Run: headless pygame with SDL's dummy video driver; simulated clock (each Clock.tick advances the game by its frame time, no real sleeping); random seed 0; keys injected as events and as key.get_pressed() state; mouse plan: one left click at the window centre at the start of phase 2, then a move to the lower-right quarter at the start of phase 3.
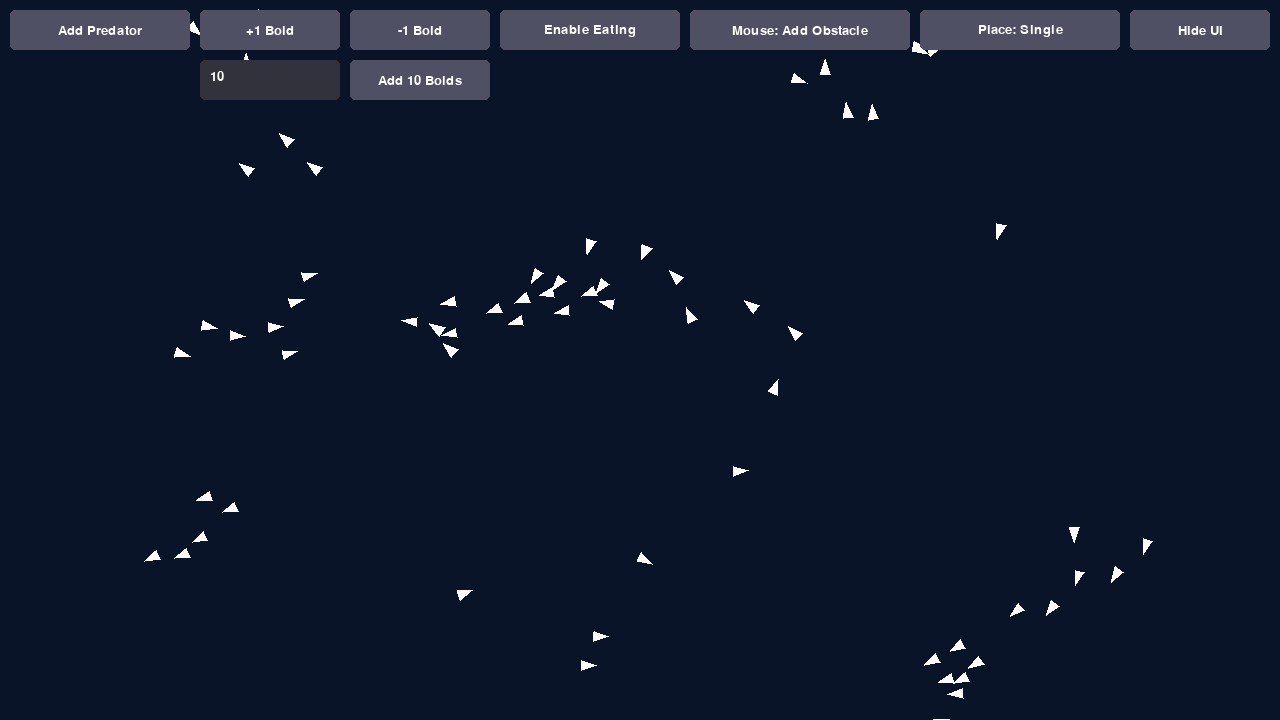
Frame 1 of 4 · flips 1–60 · no input
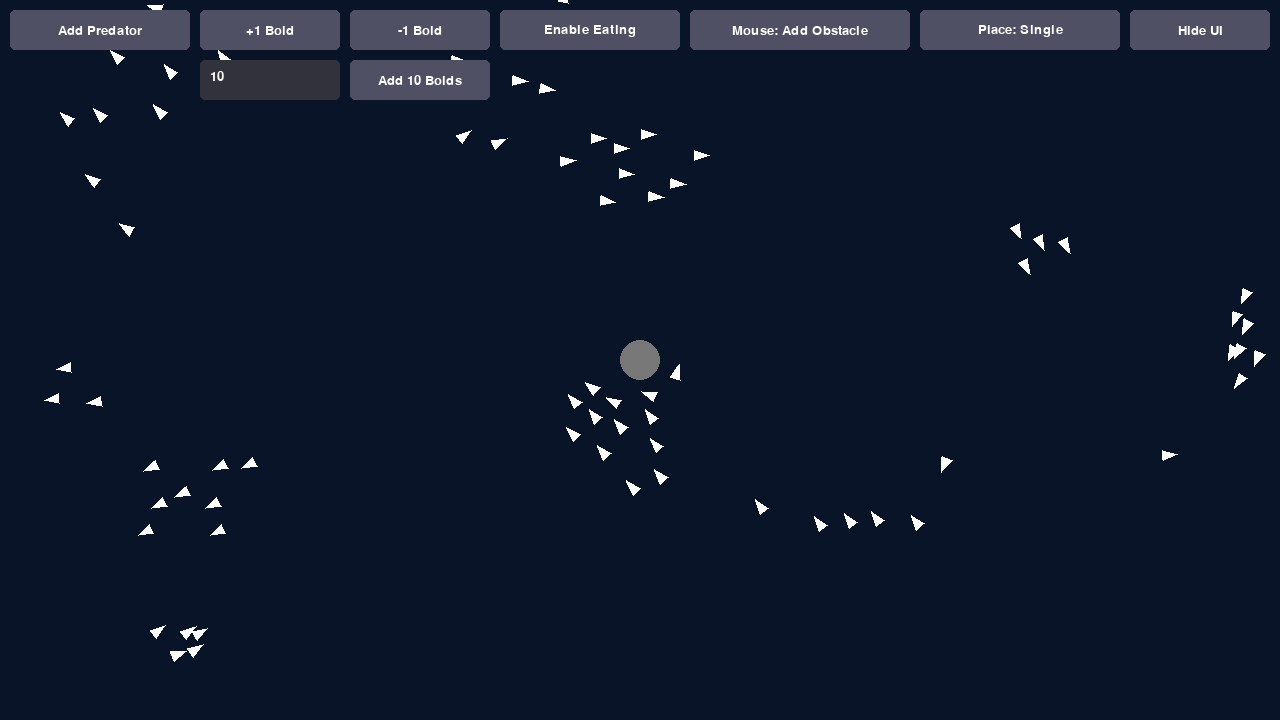
Frame 2 of 4 · flips 61–180 · clicked the window centre · tapped SPACE, RETURN · held RIGHT (→), D
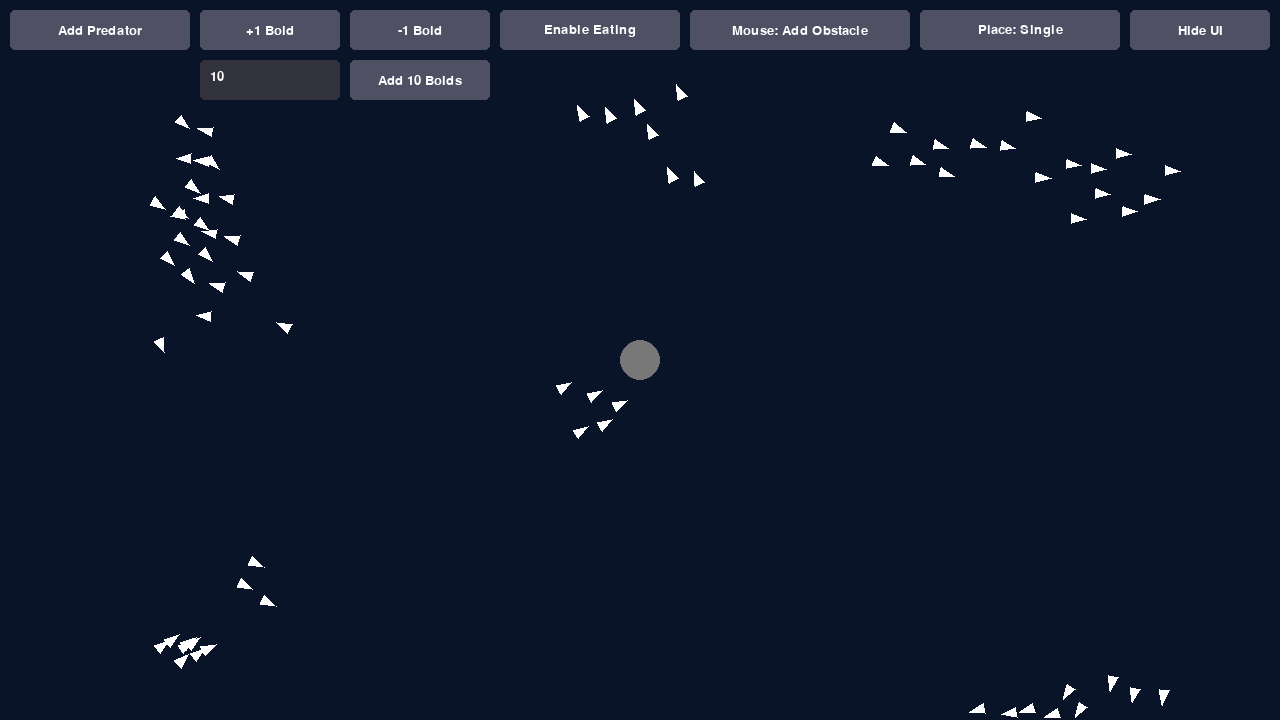
Frame 3 of 4 · flips 181–300 · moved the mouse to the lower-right quarter · held DOWN (↓), S
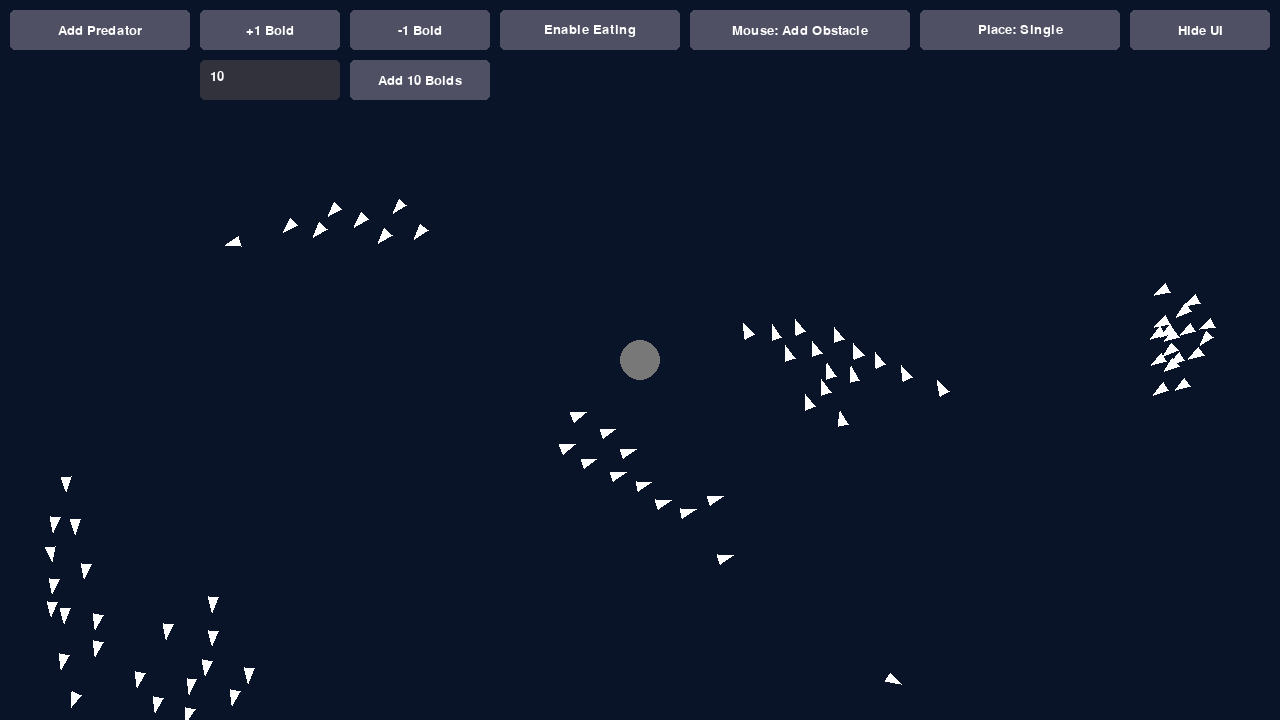
Frame 4 of 4 · flips 301–420 · held LEFT (←), A, UP (↑), W

The pygame program that drew these frames:

import pygame
import random
import math
import sys

# --- 常數設定 ---
SCREEN_WIDTH = 1280
SCREEN_HEIGHT = 720
BOID_COUNT = 75
BOID_SIZE = 5
MAX_SPEED = 4
MIN_SPEED = 2

# Boids 演算法參數
VISUAL_RANGE = 75
SEPARATION_DISTANCE = 25

# 規則權重
SEPARATION_FACTOR = 0.05
ALIGNMENT_FACTOR = 0.05
COHESION_FACTOR = 0.0005
EDGE_MARGIN = 50
TURN_FACTOR = 0.2
# 提高避障的權重，讓它成為更優先的行為
OBSTACLE_AVOIDANCE_FACTOR = 0.5

# 捕食者參數
PREDATOR_SIZE = 10
PREDATOR_SPEED = 4.5
PREDATOR_COLOR = (255, 60, 60)
PREDATOR_PEACEFUL_COLOR = (150, 0, 255)
PREDATOR_DETECTION_RANGE = 150
PREDATOR_AVOIDANCE_FACTOR = 0.25
HUNTING_FACTOR = 0.05
PREDATOR_EAT_DISTANCE = 7

# 環境參數
OBSTACLE_COLOR = (120, 120, 120)
OBSTACLE_RADIUS = 20

# UI 介面參數
FONT_SIZE = 20
BUTTON_TEXT_COLOR = (255, 255, 255)
BUTTON_COLOR = (80, 80, 100)
BUTTON_HOVER_COLOR = (120, 120, 150)
INPUT_BOX_COLOR = (50, 50, 60)
INPUT_BOX_ACTIVE_COLOR = (150, 150, 180)


PREDATOR_BUTTON_RECT = pygame.Rect(10, 10, 180, 40)
ADD_BOID_BUTTON_RECT = pygame.Rect(200, 10, 140, 40)
REMOVE_BOID_BUTTON_RECT = pygame.Rect(350, 10, 140, 40)
EAT_MODE_BUTTON_RECT = pygame.Rect(500, 10, 180, 40)
OBSTACLE_MODE_BUTTON_RECT = pygame.Rect(690, 10, 220, 40)
CONTINUOUS_PLACEMENT_BUTTON_RECT = pygame.Rect(920, 10, 200, 40)
TOGGLE_UI_BUTTON_RECT = pygame.Rect(SCREEN_WIDTH - 150, 10, 140, 40)

# 新增輸入框和其確認按鈕
INPUT_BOX_RECT = pygame.Rect(200, 60, 140, 40)
ADD_N_BOIDS_BUTTON_RECT = pygame.Rect(350, 60, 140, 40)


# --- Boid 類別 (獵物) ---
class Boid:
    def __init__(self):
        self.position = pygame.math.Vector2(
            random.uniform(EDGE_MARGIN, SCREEN_WIDTH - EDGE_MARGIN),
            random.uniform(EDGE_MARGIN, SCREEN_HEIGHT - EDGE_MARGIN),
        )
        angle = random.uniform(0, 2 * math.pi)
        self.velocity = pygame.math.Vector2(
            math.cos(angle), math.sin(angle)
        ) * random.uniform(MIN_SPEED, MAX_SPEED)
        self.acceleration = pygame.math.Vector2(0, 0)

    def update(self, boids, predators, obstacles):
        self.acceleration = pygame.math.Vector2(0, 0)

        separation_force = self.separation(boids)
        alignment_force = self.alignment(boids)
        cohesion_force = self.cohesion(boids)
        edge_force = self.avoid_edges()
        predator_force = self.avoid_predators(predators)
        obstacle_force = self.avoid_obstacles(obstacles)

        # 將避障力道的權重設為最高
        self.acceleration += obstacle_force * OBSTACLE_AVOIDANCE_FACTOR
        self.acceleration += separation_force * SEPARATION_FACTOR
        self.acceleration += alignment_force * ALIGNMENT_FACTOR
        self.acceleration += cohesion_force * COHESION_FACTOR
        self.acceleration += edge_force * TURN_FACTOR
        self.acceleration += predator_force * PREDATOR_AVOIDANCE_FACTOR

        self.velocity += self.acceleration

        speed = self.velocity.length()
        if speed > MAX_SPEED:
            self.velocity.scale_to_length(MAX_SPEED)
        elif speed < MIN_SPEED:
            self.velocity.scale_to_length(MIN_SPEED)

        self.position += self.velocity
        return []  # Return empty list for consistency

    def avoid_obstacles(self, obstacles):
        steering = pygame.math.Vector2(0, 0)
        for obs in obstacles:
            dist = self.position.distance_to(obs["center"])
            # 設定一個緩衝區，讓 boid 提早反應
            detection_buffer = 40
            detection_radius = obs["radius"] + detection_buffer

            if dist < detection_radius:
                # 計算一個遠離障礙物中心的力
                diff = self.position - obs["center"]
                # 距離越近，力道越強
                # 當 boid 在緩衝區邊緣時，力道為 0
                # 當 boid 接觸到障礙物時，力道最強
                if dist > 0:
                    strength = (detection_radius - dist) / detection_radius
                    diff.scale_to_length(strength * MAX_SPEED)

                steering += diff
        return steering

    def separation(self, boids):
        steering = pygame.math.Vector2(0, 0)
        count = 0
        for other in boids:
            if self is not other:
                distance = self.position.distance_to(other.position)
                if 0 < distance < SEPARATION_DISTANCE:
                    diff = self.position - other.position
                    diff /= distance
                    steering += diff
                    count += 1
        if count > 0:
            steering /= count
        return steering

    def alignment(self, boids):
        steering = pygame.math.Vector2(0, 0)
        count = 0
        for other in boids:
            if self is not other:
                distance = self.position.distance_to(other.position)
                if 0 < distance < VISUAL_RANGE:
                    steering += other.velocity
                    count += 1
        if count > 0:
            steering /= count
            if steering.length() > 0:
                steering.scale_to_length(MAX_SPEED)
            steering -= self.velocity
        return steering

    def cohesion(self, boids):
        steering = pygame.math.Vector2(0, 0)
        count = 0
        for other in boids:
            if self is not other:
                distance = self.position.distance_to(other.position)
                if 0 < distance < VISUAL_RANGE:
                    steering += other.position
                    count += 1
        if count > 0:
            steering /= count
            steering -= self.position
            if steering.length() > 0:
                steering.scale_to_length(MAX_SPEED)
            steering -= self.velocity
        return steering

    def avoid_edges(self):
        steering = pygame.math.Vector2(0, 0)
        if self.position.x < EDGE_MARGIN:
            steering.x = 1
        elif self.position.x > SCREEN_WIDTH - EDGE_MARGIN:
            steering.x = -1
        if self.position.y < EDGE_MARGIN:
            steering.y = 1
        elif self.position.y > SCREEN_HEIGHT - EDGE_MARGIN:
            steering.y = -1
        return steering

    def avoid_predators(self, predators):
        steering = pygame.math.Vector2(0, 0)
        for predator in predators:
            distance = self.position.distance_to(predator.position)
            if 0 < distance < PREDATOR_DETECTION_RANGE:
                diff = self.position - predator.position
                diff /= distance
                steering += diff
        return steering

    def draw(self, screen):
        angle = self.velocity.angle_to(pygame.math.Vector2(1, 0))
        p1 = self.position + pygame.math.Vector2(BOID_SIZE * 2, 0).rotate(-angle)
        p2 = self.position + pygame.math.Vector2(-BOID_SIZE, BOID_SIZE).rotate(-angle)
        p3 = self.position + pygame.math.Vector2(-BOID_SIZE, -BOID_SIZE).rotate(-angle)
        pygame.draw.polygon(screen, (255, 255, 255), [p1, p2, p3])


# --- Predator 類別 (捕食者) ---
class Predator(Boid):
    def __init__(self):
        super().__init__()
        self.velocity = (
            pygame.math.Vector2(
                random.uniform(-1, 1), random.uniform(-1, 1)
            ).normalize()
            * PREDATOR_SPEED
        )
        self.can_eat = False

    def update(self, boids, predators, obstacles):
        self.acceleration = pygame.math.Vector2(0, 0)

        closest_boid = None
        min_dist = float("inf")
        if boids:
            for boid in boids:
                dist = self.position.distance_to(boid.position)
                if dist < min_dist:
                    min_dist = dist
                    closest_boid = boid

        seek_force = pygame.math.Vector2(0, 0)
        if closest_boid:
            desired_velocity = closest_boid.position - self.position
            if desired_velocity.length() > 0:
                desired_velocity.scale_to_length(PREDATOR_SPEED)
                seek_force = desired_velocity - self.velocity

        edge_force = self.avoid_edges()
        obstacle_force = self.avoid_obstacles(obstacles)

        # 捕食者也需要避障
        self.acceleration += obstacle_force * OBSTACLE_AVOIDANCE_FACTOR * 1.5
        self.acceleration += edge_force * TURN_FACTOR * 2
        self.acceleration += seek_force * HUNTING_FACTOR

        self.velocity += self.acceleration
        if self.velocity.length() > PREDATOR_SPEED:
            self.velocity.scale_to_length(PREDATOR_SPEED)

        self.position += self.velocity

        boids_eaten = []
        if self.can_eat:
            for boid in boids:
                if self.position.distance_to(boid.position) < PREDATOR_EAT_DISTANCE:
                    boids_eaten.append(boid)
        return boids_eaten

    def draw(self, screen):
        current_color = PREDATOR_COLOR if self.can_eat else PREDATOR_PEACEFUL_COLOR
        angle = self.velocity.angle_to(pygame.math.Vector2(1, 0))
        p1 = self.position + pygame.math.Vector2(PREDATOR_SIZE * 2, 0).rotate(-angle)
        p2 = self.position + pygame.math.Vector2(-PREDATOR_SIZE, PREDATOR_SIZE).rotate(
            -angle
        )
        p3 = self.position + pygame.math.Vector2(-PREDATOR_SIZE, -PREDATOR_SIZE).rotate(
            -angle
        )
        pygame.draw.polygon(screen, current_color, [p1, p2, p3])


# --- 主程式 ---
def main():
    global SCREEN_WIDTH, SCREEN_HEIGHT

    pygame.init()
    screen = pygame.display.set_mode((SCREEN_WIDTH, SCREEN_HEIGHT), pygame.RESIZABLE)
    pygame.display.set_caption("Boids Simulation - Interactive World Builder")
    clock = pygame.time.Clock()
    font = pygame.font.Font(None, FONT_SIZE)

    boids = [Boid() for _ in range(BOID_COUNT)]
    predators = []
    obstacles = []

    predator_active = False
    predator_can_eat = False
    mouse_mode = "add_obstacle"
    ui_visible = True
    continuous_obstacle_placement = False

    # 新增給輸入框的變數
    input_text = "10"
    input_active = False

    def handle_boid_count_change(text_input):
        try:
            num = int(text_input)
            if num > 0:
                for _ in range(num):
                    boids.append(Boid())
            elif num < 0:
                num_to_remove = min(abs(num), len(boids))
                if num_to_remove > 0:
                    for _ in range(num_to_remove):
                        boids.pop(0)  # 移除最舊的
        except ValueError:
            return  # 輸入無效時不執行任何操作

    running = True
    while running:
        mouse_pos = pygame.mouse.get_pos()
        clicked_on_ui = False

        # 檢查是否有任何 UI 元素被懸停
        ui_hovered = False
        if ui_visible:
            all_buttons = [
                PREDATOR_BUTTON_RECT,
                ADD_BOID_BUTTON_RECT,
                REMOVE_BOID_BUTTON_RECT,
                EAT_MODE_BUTTON_RECT,
                OBSTACLE_MODE_BUTTON_RECT,
                CONTINUOUS_PLACEMENT_BUTTON_RECT,
                TOGGLE_UI_BUTTON_RECT,
                INPUT_BOX_RECT,
                ADD_N_BOIDS_BUTTON_RECT,
            ]
            for button in all_buttons:
                if button.collidepoint(mouse_pos):
                    ui_hovered = True
                    break

        for event in pygame.event.get():
            if event.type == pygame.QUIT:
                running = False

            # 視窗大小改變時，更新邊界並把超出範圍的個體拉回畫面內
            if event.type == pygame.VIDEORESIZE:
                SCREEN_WIDTH, SCREEN_HEIGHT = event.w, event.h
                screen = pygame.display.get_surface()
                TOGGLE_UI_BUTTON_RECT.x = SCREEN_WIDTH - 150
                for entity in boids + predators:
                    entity.position.x = min(max(entity.position.x, 0), SCREEN_WIDTH)
                    entity.position.y = min(max(entity.position.y, 0), SCREEN_HEIGHT)

            if event.type == pygame.KEYDOWN:
                if event.key == pygame.K_ESCAPE:
                    running = False
                if input_active:
                    if event.key == pygame.K_RETURN:
                        handle_boid_count_change(input_text)
                        input_text = "10"  # Reset
                    elif event.key == pygame.K_BACKSPACE:
                        input_text = input_text[:-1]
                    elif event.unicode == "-" and len(input_text) == 0:
                        input_text += event.unicode
                    elif event.unicode.isdigit():
                        input_text += event.unicode

            if event.type == pygame.MOUSEBUTTONDOWN:
                if event.button == 1:
                    if TOGGLE_UI_BUTTON_RECT.collidepoint(mouse_pos):
                        ui_visible = not ui_visible
                        clicked_on_ui = True

                    if ui_visible:
                        if PREDATOR_BUTTON_RECT.collidepoint(mouse_pos):
                            predator_active = not predator_active
                            clicked_on_ui = True
                        elif ADD_BOID_BUTTON_RECT.collidepoint(mouse_pos):
                            boids.append(Boid())
                            clicked_on_ui = True
                        elif REMOVE_BOID_BUTTON_RECT.collidepoint(mouse_pos):
                            if boids:
                                boids.pop(0)
                            clicked_on_ui = True
                        elif EAT_MODE_BUTTON_RECT.collidepoint(mouse_pos):
                            predator_can_eat = not predator_can_eat
                            clicked_on_ui = True
                        elif OBSTACLE_MODE_BUTTON_RECT.collidepoint(mouse_pos):
                            mouse_mode = (
                                "remove_obstacle"
                                if mouse_mode == "add_obstacle"
                                else "add_obstacle"
                            )
                            clicked_on_ui = True
                        elif CONTINUOUS_PLACEMENT_BUTTON_RECT.collidepoint(mouse_pos):
                            continuous_obstacle_placement = (
                                not continuous_obstacle_placement
                            )
                            clicked_on_ui = True
                        elif INPUT_BOX_RECT.collidepoint(mouse_pos):
                            input_active = True
                            clicked_on_ui = True
                        else:
                            input_active = False

                        if ADD_N_BOIDS_BUTTON_RECT.collidepoint(mouse_pos):
                            handle_boid_count_change(input_text)
                            clicked_on_ui = True

                    if not clicked_on_ui and not continuous_obstacle_placement:
                        if mouse_mode == "add_obstacle":
                            obstacles.append(
                                {
                                    "center": pygame.math.Vector2(mouse_pos),
                                    "radius": OBSTACLE_RADIUS,
                                }
                            )
                        elif mouse_mode == "remove_obstacle":
                            for obs in obstacles[:]:
                                if (
                                    pygame.math.Vector2(mouse_pos).distance_to(
                                        obs["center"]
                                    )
                                    < obs["radius"]
                                ):
                                    obstacles.remove(obs)
                                    break

        # --- 連續滑鼠操作 (新增/移除) ---
        mouse_pressed = pygame.mouse.get_pressed()
        if mouse_pressed[0] and continuous_obstacle_placement and not ui_hovered:
            if mouse_mode == "add_obstacle":
                obstacles.append(
                    {
                        "center": pygame.math.Vector2(mouse_pos),
                        "radius": OBSTACLE_RADIUS,
                    }
                )
            elif mouse_mode == "remove_obstacle":
                for obs in obstacles[:]:
                    if (
                        pygame.math.Vector2(mouse_pos).distance_to(obs["center"])
                        < obs["radius"]
                    ):
                        obstacles.remove(obs)
                        break  # 每幀只移除一個以獲得更好的控制

        if predator_active and not predators:
            predators.append(Predator())
        elif not predator_active and predators:
            predators.clear()
            predator_can_eat = False

        for p in predators:
            p.can_eat = predator_can_eat

        boids_to_remove = set()
        all_entities = boids + predators
        for entity in all_entities:
            eaten = entity.update(boids, predators, obstacles)
            if eaten:
                for boid in eaten:
                    boids_to_remove.add(boid)

        if boids_to_remove:
            boids = [boid for boid in boids if boid not in boids_to_remove]

        screen.fill((10, 20, 40))

        for obs in obstacles:
            pygame.draw.circle(screen, OBSTACLE_COLOR, obs["center"], obs["radius"])

        all_entities = boids + predators
        for entity in all_entities:
            entity.draw(screen)

        # --- 繪製 UI ---
        if ui_visible:
            # ... (所有按鈕的繪製邏輯)
            # 捕食者按鈕
            pred_button_color = (
                BUTTON_HOVER_COLOR
                if PREDATOR_BUTTON_RECT.collidepoint(mouse_pos)
                else BUTTON_COLOR
            )
            pygame.draw.rect(
                screen, pred_button_color, PREDATOR_BUTTON_RECT, border_radius=5
            )
            pred_text_str = "Remove Predator" if predator_active else "Add Predator"
            pred_text = font.render(pred_text_str, True, BUTTON_TEXT_COLOR)
            screen.blit(
                pred_text, pred_text.get_rect(center=PREDATOR_BUTTON_RECT.center)
            )

            # 單一增加 Boid 按鈕
            add_button_color = (
                BUTTON_HOVER_COLOR
                if ADD_BOID_BUTTON_RECT.collidepoint(mouse_pos)
                else BUTTON_COLOR
            )
            pygame.draw.rect(
                screen, add_button_color, ADD_BOID_BUTTON_RECT, border_radius=5
            )
            add_text = font.render("+1 Boid", True, BUTTON_TEXT_COLOR)
            screen.blit(
                add_text, add_text.get_rect(center=ADD_BOID_BUTTON_RECT.center)
            )

            # 單一移除 Boid 按鈕
            remove_button_color = (
                BUTTON_HOVER_COLOR
                if REMOVE_BOID_BUTTON_RECT.collidepoint(mouse_pos)
                else BUTTON_COLOR
            )
            pygame.draw.rect(
                screen, remove_button_color, REMOVE_BOID_BUTTON_RECT, border_radius=5
            )
            remove_text = font.render("-1 Boid", True, BUTTON_TEXT_COLOR)
            screen.blit(
                remove_text,
                remove_text.get_rect(center=REMOVE_BOID_BUTTON_RECT.center),
            )

            # 捕食模式按鈕
            eat_button_color = (
                BUTTON_HOVER_COLOR
                if EAT_MODE_BUTTON_RECT.collidepoint(mouse_pos)
                else BUTTON_COLOR
            )
            pygame.draw.rect(
                screen, eat_button_color, EAT_MODE_BUTTON_RECT, border_radius=5
            )
            eat_text_str = "Disable Eating" if predator_can_eat else "Enable Eating"
            eat_text = font.render(eat_text_str, True, BUTTON_TEXT_COLOR)
            screen.blit(
                eat_text, eat_text.get_rect(center=EAT_MODE_BUTTON_RECT.center)
            )

            # 滑鼠模式按鈕
            obstacle_button_color = (
                BUTTON_HOVER_COLOR
                if OBSTACLE_MODE_BUTTON_RECT.collidepoint(mouse_pos)
                else BUTTON_COLOR
            )
            pygame.draw.rect(
                screen,
                obstacle_button_color,
                OBSTACLE_MODE_BUTTON_RECT,
                border_radius=5,
            )
            obstacle_text_str = (
                "Mouse: Remove Obstacle"
                if mouse_mode == "remove_obstacle"
                else "Mouse: Add Obstacle"
            )
            obstacle_text = font.render(obstacle_text_str, True, BUTTON_TEXT_COLOR)
            screen.blit(
                obstacle_text,
                obstacle_text.get_rect(center=OBSTACLE_MODE_BUTTON_RECT.center),
            )

            # 連續放置模式按鈕
            continuous_button_color = (
                BUTTON_HOVER_COLOR
                if CONTINUOUS_PLACEMENT_BUTTON_RECT.collidepoint(mouse_pos)
                else BUTTON_COLOR
            )
            pygame.draw.rect(
                screen,
                continuous_button_color,
                CONTINUOUS_PLACEMENT_BUTTON_RECT,
                border_radius=5,
            )
            continuous_text_str = (
                "Place: Continuous"
                if continuous_obstacle_placement
                else "Place: Single"
            )
            continuous_text = font.render(
                continuous_text_str, True, BUTTON_TEXT_COLOR
            )
            screen.blit(
                continuous_text,
                continuous_text.get_rect(
                    center=CONTINUOUS_PLACEMENT_BUTTON_RECT.center
                ),
            )

            # 輸入框和相關按鈕
            input_box_color = (
                INPUT_BOX_ACTIVE_COLOR if input_active else INPUT_BOX_COLOR
            )
            pygame.draw.rect(
                screen, input_box_color, INPUT_BOX_RECT, border_radius=5
            )
            input_surface = font.render(input_text, True, BUTTON_TEXT_COLOR)
            screen.blit(
                input_surface, (INPUT_BOX_RECT.x + 10, INPUT_BOX_RECT.y + 10)
            )

            add_n_button_color = (
                BUTTON_HOVER_COLOR
                if ADD_N_BOIDS_BUTTON_RECT.collidepoint(mouse_pos)
                else BUTTON_COLOR
            )
            pygame.draw.rect(
                screen, add_n_button_color, ADD_N_BOIDS_BUTTON_RECT, border_radius=5
            )
            try:
                num = int(input_text)
                button_str = (
                    f"Remove {abs(num)} Boids" if num < 0 else f"Add {num} Boids"
                )
            except ValueError:
                button_str = "Execute"
            add_n_text = font.render(button_str, True, BUTTON_TEXT_COLOR)
            screen.blit(
                add_n_text,
                add_n_text.get_rect(center=ADD_N_BOIDS_BUTTON_RECT.center),
            )

        # 切換 UI 可見性按鈕 (移到最上層繪製)
        toggle_ui_button_color = (
            BUTTON_HOVER_COLOR
            if TOGGLE_UI_BUTTON_RECT.collidepoint(mouse_pos)
            else BUTTON_COLOR
        )
        pygame.draw.rect(
            screen, toggle_ui_button_color, TOGGLE_UI_BUTTON_RECT, border_radius=5
        )
        toggle_ui_text_str = "Hide UI" if ui_visible else "Show UI"
        toggle_ui_text = font.render(toggle_ui_text_str, True, BUTTON_TEXT_COLOR)
        screen.blit(
            toggle_ui_text,
            toggle_ui_text.get_rect(center=TOGGLE_UI_BUTTON_RECT.center),
        )

        pygame.display.flip()
        clock.tick(60)

    pygame.quit()
    sys.exit()


if __name__ == "__main__":
    main()
